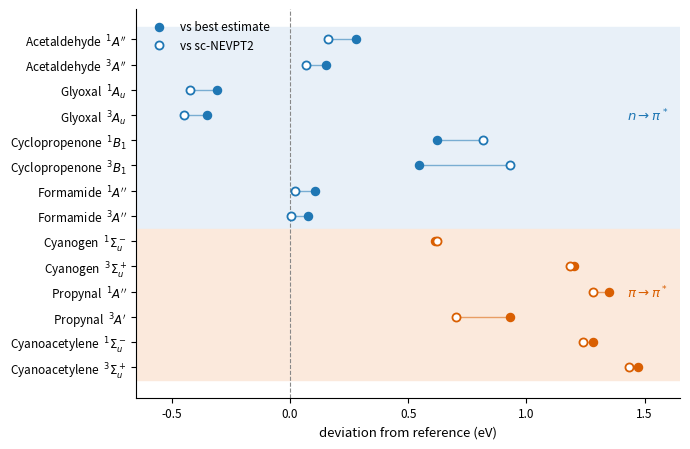

Here is the Python script that generated this plot:
"""Deviation figure for the QUEST-subset benchmark (Tutorial, Fig. 1).

Data: the fourteen states of the 7-molecule run, deviations in eV
against the QUEST best estimate and against its sc-NEVPT2 column.
Source of every number: the recorded runs under the project's
server/results/ (t315/t317/t321 JSON, assembled by t316); the same
values are quoted in the tutorial's benchmark table.

Outputs benchmark_bias.pdf (for the LaTeX build) and
benchmark_bias.png (for inspection and the repository).
"""
import matplotlib
matplotlib.use("Agg")
import matplotlib.pyplot as plt

# (system, state, family, d_vs_tbe, d_vs_sc_nevpt2); top to bottom.
STATES = [
    ("Acetaldehyde", "$^1A''$", "npi", 0.277, 0.161),
    ("Acetaldehyde", "$^3A''$", "npi", 0.151, 0.069),
    ("Glyoxal", "$^1A_u$", "npi", -0.310, -0.423),
    ("Glyoxal", "$^3A_u$", "npi", -0.351, -0.451),
    ("Cyclopropenone", "$^1B_1$", "npi", 0.622, 0.816),
    ("Cyclopropenone", "$^3B_1$", "npi", 0.547, 0.929),
    ("Formamide", "$^1A''$", "npi", 0.105, 0.019),
    ("Formamide", "$^3A''$", "npi", 0.075, 0.003),
    ("Cyanogen", "$^1\\Sigma_u^-$", "ppi", 0.615, 0.620),
    ("Cyanogen", "$^3\\Sigma_u^+$", "ppi", 1.200, 1.185),
    ("Propynal", "$^1A''$", "ppi", 1.349, 1.282),
    ("Propynal", "$^3A'$", "ppi", 0.932, 0.700),
    ("Cyanoacetylene", "$^1\\Sigma_u^-$", "ppi", 1.280, 1.238),
    ("Cyanoacetylene", "$^3\\Sigma_u^+$", "ppi", 1.472, 1.433),
]

COLOR = {"npi": "#1f77b4", "ppi": "#d95f02"}
BAND = {"npi": "#e8f0f8", "ppi": "#fbe9dc"}

n = len(STATES)
fig, ax = plt.subplots(figsize=(7.0, 4.6))
ys = list(range(n - 1, -1, -1))            # first entry on top

# family bands
ax.axhspan(ys[0] + 0.5, ys[7] - 0.5, color=BAND["npi"], zorder=0)
ax.axhspan(ys[8] + 0.5, ys[13] - 0.5, color=BAND["ppi"], zorder=0)
ax.axvline(0.0, color="#888888", lw=0.8, ls="--", zorder=1)

for (sysname, state, fam, d_tbe, d_sc), y in zip(STATES, ys):
    ax.plot([d_tbe, d_sc], [y, y], color=COLOR[fam], lw=1.0, alpha=0.55,
            zorder=2)
    ax.scatter(d_tbe, y, s=34, color=COLOR[fam], zorder=3,
               label="vs best estimate" if y == ys[0] else None)
    ax.scatter(d_sc, y, s=34, facecolor="white",
               edgecolor=COLOR[fam], linewidth=1.3, zorder=3,
               label="vs sc-NEVPT2" if y == ys[0] else None)

ax.set_yticks(ys)
ax.set_yticklabels([f"{s}  {st}" for s, st, *_ in STATES], fontsize=8.5)
ax.set_xlabel("deviation from reference (eV)", fontsize=9.5)
ax.set_xlim(-0.65, 1.65)
ax.tick_params(axis="x", labelsize=8.5)

# family labels on the right
ax.text(1.60, ys[3], "$n\\to\\pi^*$", ha="right", va="center",
        fontsize=9.5, color=COLOR["npi"], fontweight="bold")
ax.text(1.60, ys[10], "$\\pi\\to\\pi^*$", ha="right", va="center",
        fontsize=9.5, color=COLOR["ppi"], fontweight="bold")

ax.legend(loc="upper left", fontsize=8.5, frameon=False)
for side in ("top", "right"):
    ax.spines[side].set_visible(False)

fig.tight_layout()
fig.savefig("benchmark_bias.pdf")
fig.savefig("benchmark_bias.png", dpi=200)
print("figure written: benchmark_bias.pdf / .png")
